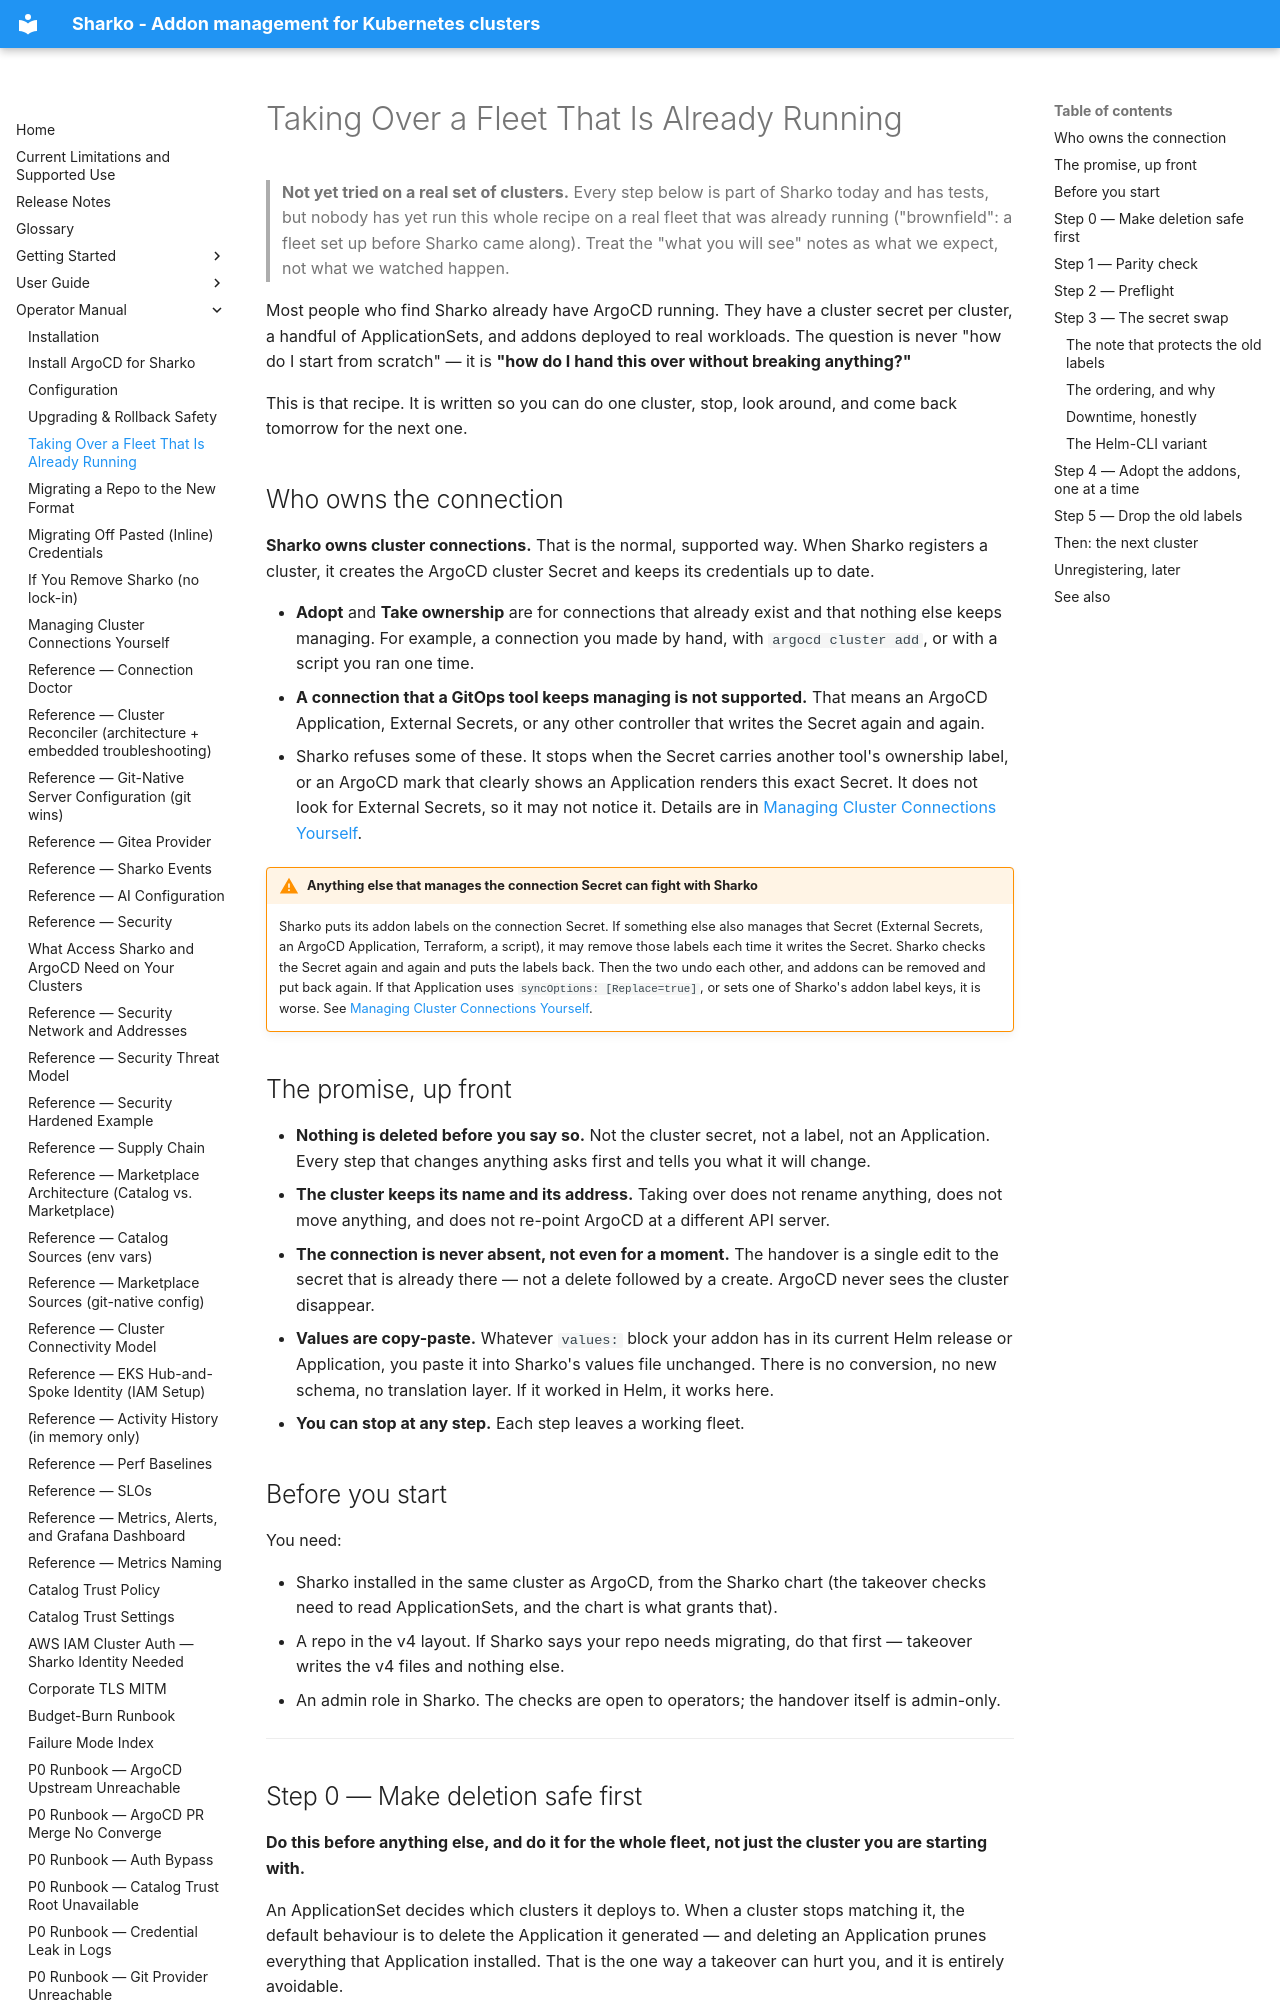

repository: MoranWeissman/sharko · page: operator/takeover-playbook/index.html · generator: mkdocs

# Taking Over a Fleet That Is Already Running

> **Not yet tried on a real set of clusters.** Every step below is part
> of Sharko today and has tests, but nobody has yet run this whole recipe
> on a real fleet that was already running ("brownfield": a fleet set up
> before Sharko came along). Treat the "what you will see" notes as what
> we expect, not what we watched happen.

Most people who find Sharko already have ArgoCD running. They have a
cluster secret per cluster, a handful of ApplicationSets, and addons
deployed to real workloads. The question is never "how do I start from
scratch" — it is **"how do I hand this over without breaking anything?"**

This is that recipe. It is written so you can do one cluster, stop, look
around, and come back tomorrow for the next one.

## Who owns the connection

**Sharko owns cluster connections.** That is the normal, supported way. When Sharko registers a cluster, it creates the ArgoCD cluster Secret and keeps its credentials up to date.

- **Adopt** and **Take ownership** are for connections that already exist and that nothing else keeps managing. For example, a connection you made by hand, with `argocd cluster add`, or with a script you ran one time.
- **A connection that a GitOps tool keeps managing is not supported.** That means an ArgoCD Application, External Secrets, or any other controller that writes the Secret again and again.
- Sharko refuses some of these. It stops when the Secret carries another tool's ownership label, or an ArgoCD mark that clearly shows an Application renders this exact Secret. It does not look for External Secrets, so it may not notice it. Details are in [Managing Cluster Connections Yourself](self-managed-connections.md).

!!! warning "Anything else that manages the connection Secret can fight with Sharko"
    Sharko puts its addon labels on the connection Secret. If something else also manages that Secret (External Secrets, an ArgoCD Application, Terraform, a script), it may remove those labels each time it writes the Secret. Sharko checks the Secret again and again and puts the labels back. Then the two undo each other, and addons can be removed and put back again. If that Application uses `syncOptions: [Replace=true]`, or sets one of Sharko's addon label keys, it is worse. See [Managing Cluster Connections Yourself](self-managed-connections.md).

## The promise, up front

- **Nothing is deleted before you say so.** Not the cluster secret, not
  a label, not an Application. Every step that changes anything asks
  first and tells you what it will change.
- **The cluster keeps its name and its address.** Taking over does not
  rename anything, does not move anything, and does not re-point ArgoCD
  at a different API server.
- **The connection is never absent, not even for a moment.** The
  handover is a single edit to the secret that is already there — not a
  delete followed by a create. ArgoCD never sees the cluster disappear.
- **Values are copy-paste.** Whatever `values:` block your addon has in
  its current Helm release or Application, you paste it into Sharko's
  values file unchanged. There is no conversion, no new schema, no
  translation layer. If it worked in Helm, it works here.
- **You can stop at any step.** Each step leaves a working fleet.

## Before you start

You need:

- Sharko installed in the same cluster as ArgoCD, from the Sharko chart
  (the takeover checks need to read ApplicationSets, and the chart is
  what grants that).
- A repo in the v4 layout. If Sharko says your repo needs migrating,
  do that first — takeover writes the v4 files and nothing else.
- An admin role in Sharko. The checks are open to operators; the
  handover itself is admin-only.

---
